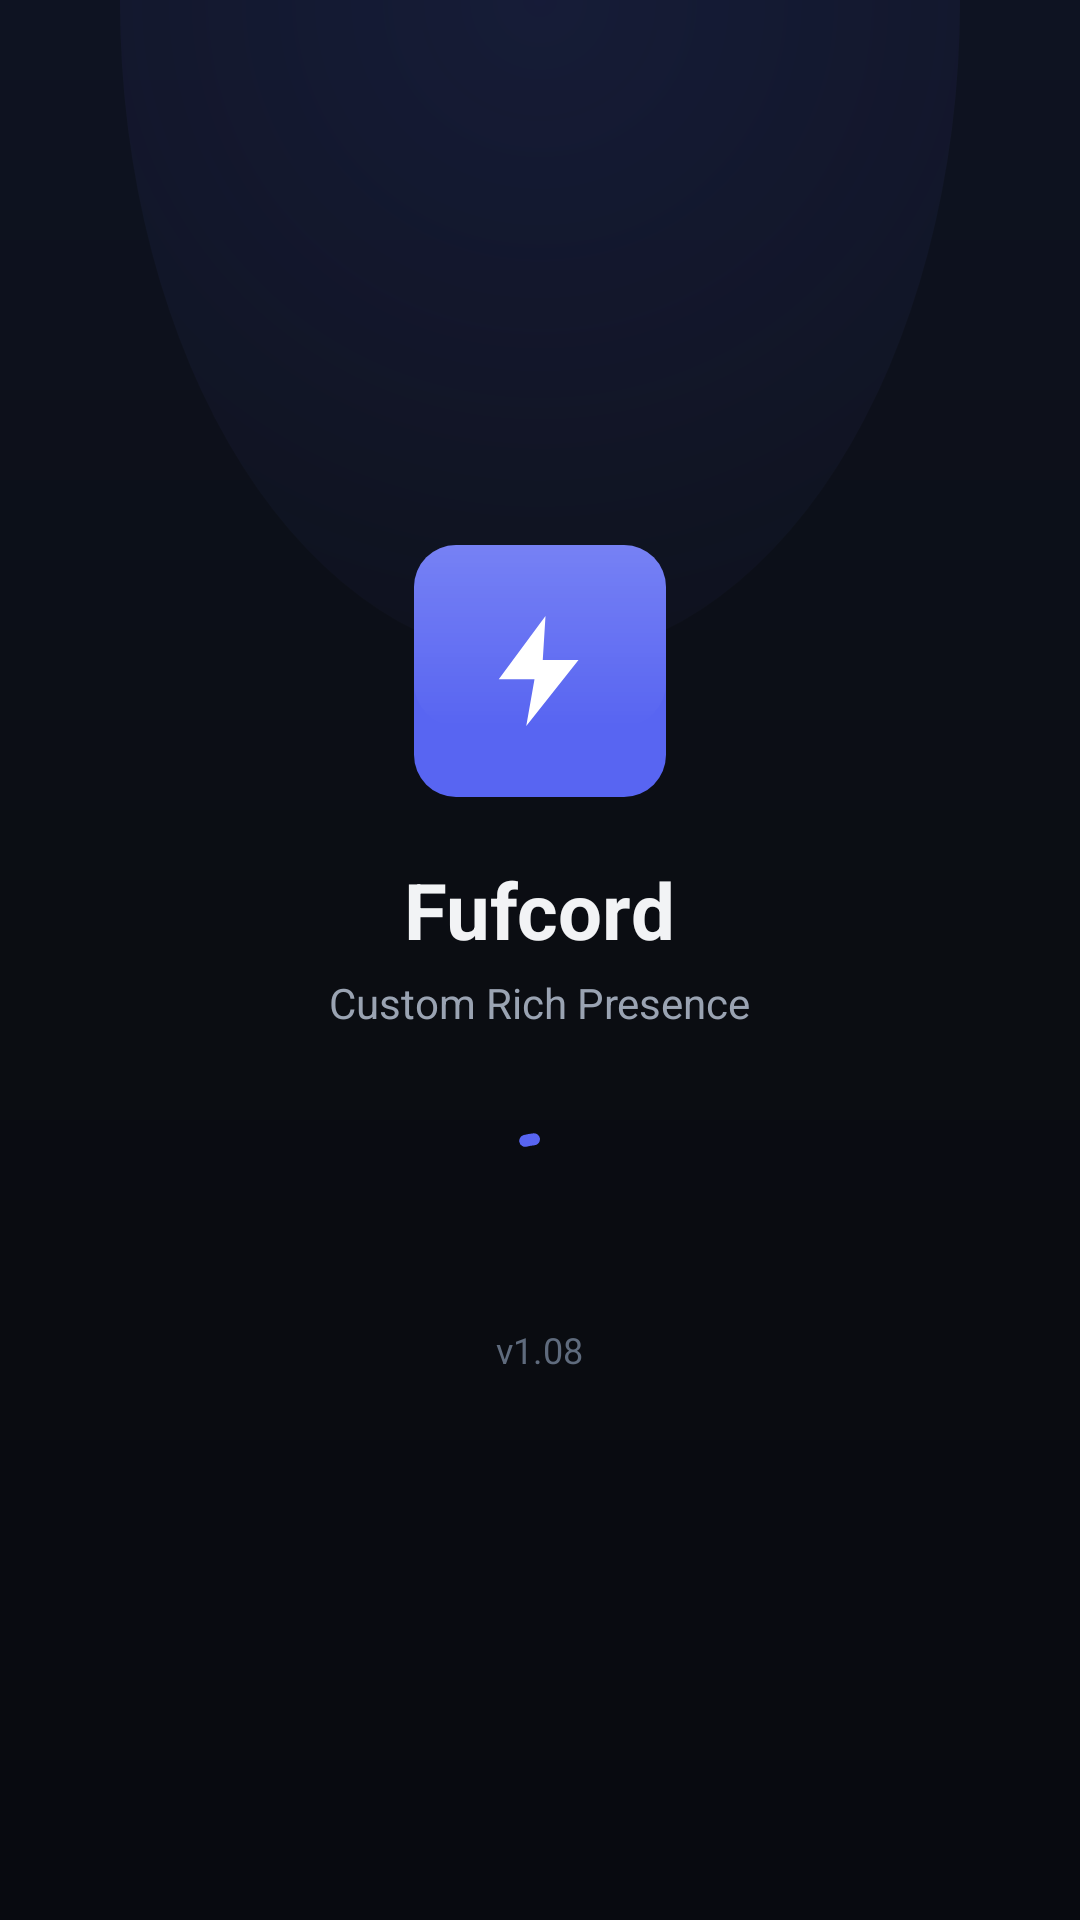

This screen was rendered from an Android layout file. Write that file and the resources it references.
<!-- AndroidManifest.xml: application theme Theme.Fufcord -->
<!-- res/layout/activity_splash.xml -->
<?xml version="1.0" encoding="utf-8"?>
<LinearLayout xmlns:android="http://schemas.android.com/apk/res/android"
    xmlns:app="http://schemas.android.com/apk/res-auto"
    android:layout_width="match_parent"
    android:layout_height="match_parent"
    android:gravity="center"
    android:orientation="vertical"
    android:padding="32dp">

    <FrameLayout
        android:id="@+id/splashLogo"
        android:layout_width="84dp"
        android:layout_height="84dp"
        android:background="@drawable/logo_badge_bg">

        <ImageView
            android:layout_width="44dp"
            android:layout_height="44dp"
            android:layout_gravity="center"
            android:src="@drawable/ic_bolt"
            android:tint="@color/white" />
    </FrameLayout>

    <TextView
        android:id="@+id/splashTitle"
        style="@style/Text.Fufcord.H1"
        android:layout_width="wrap_content"
        android:layout_height="wrap_content"
        android:layout_marginTop="20dp"
        android:text="@string/app_name" />

    <TextView
        android:id="@+id/splashTag"
        style="@style/Text.Fufcord.Body"
        android:layout_width="wrap_content"
        android:layout_height="wrap_content"
        android:layout_marginTop="4dp"
        android:text="@string/tagline" />

    <com.google.android.material.progressindicator.CircularProgressIndicator
        android:id="@+id/splashBar"
        android:layout_width="wrap_content"
        android:layout_height="wrap_content"
        android:layout_marginTop="30dp"
        android:indeterminate="true"
        app:indicatorColor="@color/violet"
        app:indicatorSize="44dp"
        app:trackColor="#1E2430"
        app:trackCornerRadius="2dp"
        app:trackThickness="4dp" />

    <TextView
        android:id="@+id/txtSplashVersion"
        style="@style/Text.Fufcord.Caption"
        android:layout_width="wrap_content"
        android:layout_height="wrap_content"
        android:layout_marginTop="16dp"
        android:text="v1.08" />
</LinearLayout>
<!-- resources referenced by this layout -->
<resources>
  <color name="violet">#5865F2</color>
  <color name="white">#FFFFFF</color>
  <!-- drawable ic_bolt (drawable) -->
  <vector xmlns:android="http://schemas.android.com/apk/res/android"
      android:width="24dp"
      android:height="24dp"
      android:viewportWidth="24"
      android:viewportHeight="24">
      <path
          android:fillColor="#FFFFFF"
          android:pathData="M13,2L4.5,13.5H11L9.5,22L19,10H12.5L13,2Z" />
  </vector>
  <!-- drawable logo_badge_bg (drawable) -->
  <?xml version="1.0" encoding="utf-8"?>
  <layer-list xmlns:android="http://schemas.android.com/apk/res/android">
      <item>
          <shape android:shape="rectangle">
              <solid android:color="@color/violet" />
              <corners android:radius="14dp" />
          </shape>
      </item>
      <item android:bottom="24dp">
          <shape android:shape="rectangle">
              <gradient
                  android:angle="270"
                  android:startColor="#2EFFFFFF"
                  android:endColor="#00FFFFFF" />
              <corners android:radius="14dp" />
          </shape>
      </item>
  </layer-list>
  <string name="app_name">Fufcord</string>
  <string name="tagline">Custom Rich Presence</string>
  <style name="Text.Fufcord.Body">
          <item name="android:textColor">@color/text_secondary</item>
          <item name="android:textSize">14sp</item>
      </style>
  <style name="Text.Fufcord.Caption">
          <item name="android:textColor">@color/text_tertiary</item>
          <item name="android:textSize">12sp</item>
      </style>
  <style name="Text.Fufcord.H1">
          <item name="android:textColor">@color/text_primary</item>
          <item name="android:textSize">26sp</item>
          <item name="android:textStyle">bold</item>
      </style>
  <color name="text_secondary">#9AA3B2</color>
  <color name="text_tertiary">#5F6B7D</color>
  <color name="text_primary">#F2F3F5</color>
  <color name="violet_dark">#4752C4</color>
  <color name="cyan">#8B9DF9</color>
  <color name="success">#57F287</color>
  <color name="rose">#ED4245</color>
  <color name="bg_deep">#0B0D12</color>
  <style name="Anim.Fufcord" parent="@android:style/Animation.Activity">
          <item name="android:activityOpenEnterAnimation">@anim/fade_in</item>
          <item name="android:activityOpenExitAnimation">@anim/fade_out</item>
          <item name="android:activityCloseEnterAnimation">@anim/fade_in</item>
          <item name="android:activityCloseExitAnimation">@anim/fade_out</item>
      </style>
  <color name="card">#14171E</color>
  <color name="ink">#F2F3F5</color>
  <color name="card2">#1A1F28</color>
  <color name="muted">#8E96A8</color>
  <color name="stroke">#262C38</color>
  <style name="Shape.Fufcord.Small" parent="ShapeAppearance.Material3.SmallComponent">
          <item name="cornerFamily">rounded</item>
          <item name="cornerSize">12dp</item>
      </style>
  <style name="Shape.Fufcord.Medium" parent="ShapeAppearance.Material3.MediumComponent">
          <item name="cornerFamily">rounded</item>
          <item name="cornerSize">16dp</item>
      </style>
  <style name="Shape.Fufcord.Large" parent="ShapeAppearance.Material3.LargeComponent">
          <item name="cornerFamily">rounded</item>
          <item name="cornerSize">20dp</item>
      </style>
</resources>
